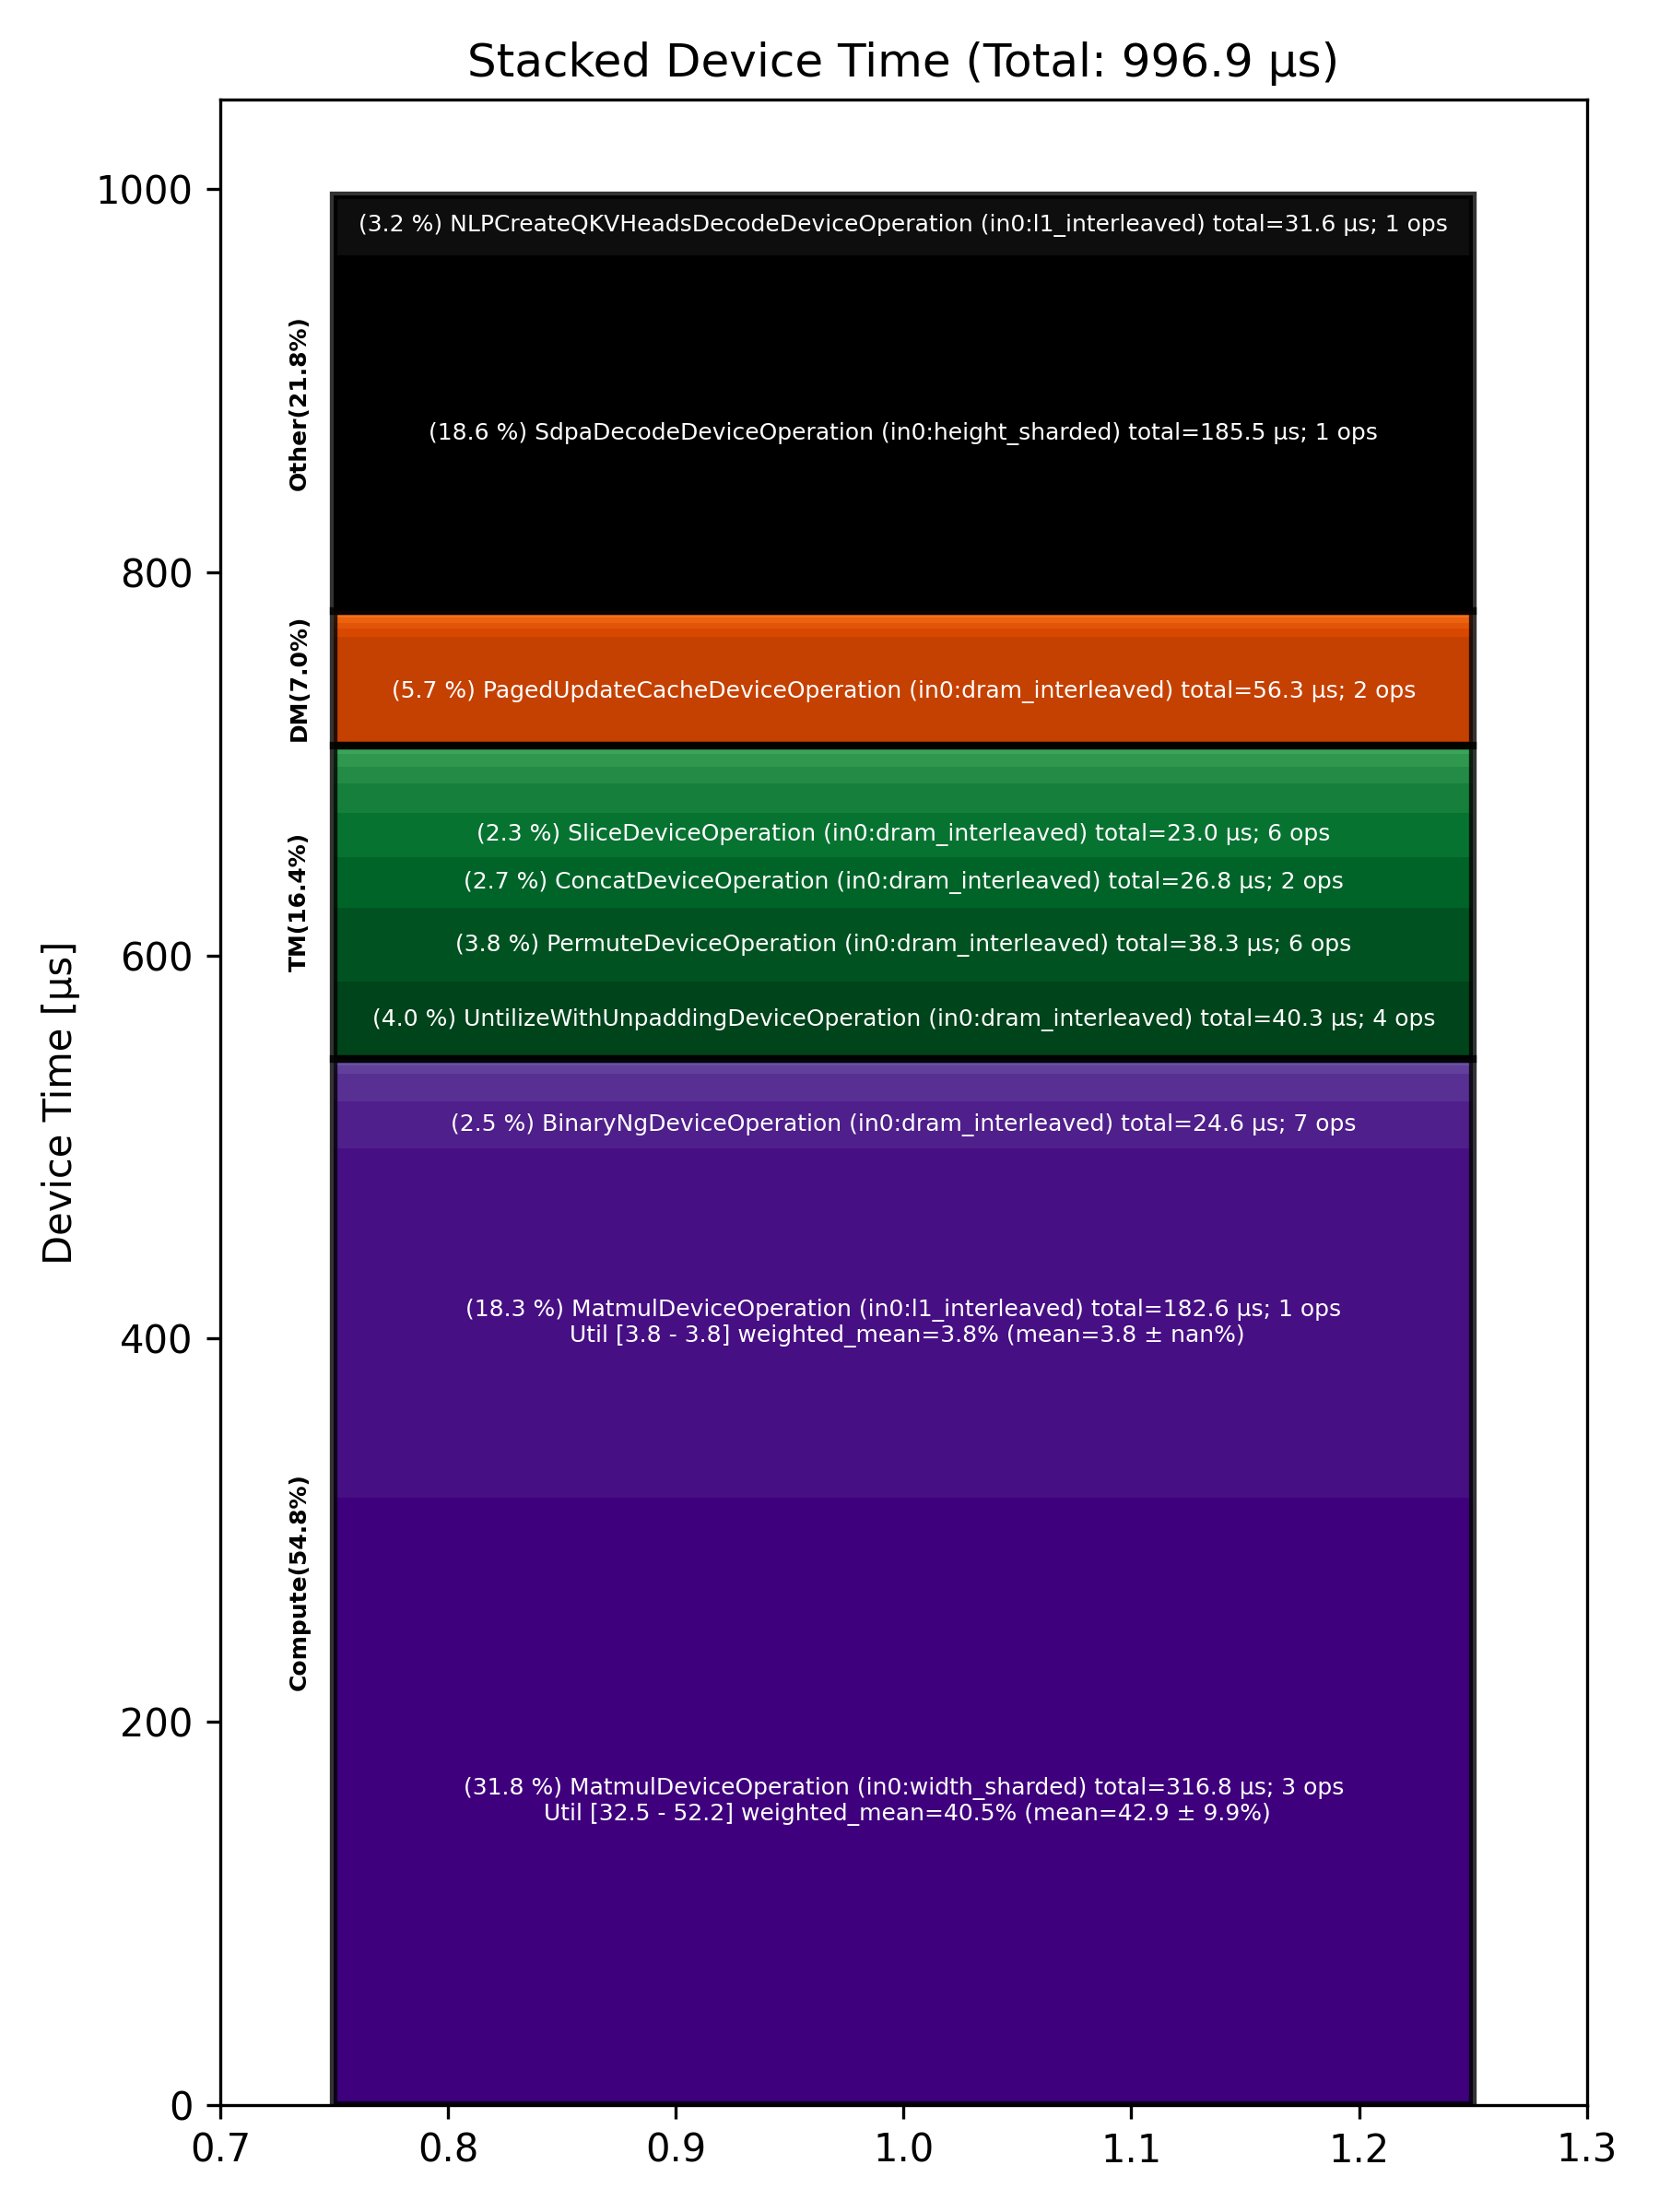

The file beside this chart, header and first rows:
Total % [%], Op Code, Device Time Sum [μs], Op Count, Op Category, Min FLOPs [%], Max FLOPs [%], Mean FLOPs [%], Std FLOPs [%], Weighted Mean FLOPs [%]
31.78, MatmulDeviceOperation (in0:width_sharded…, 316.8, 3, Compute, 32.51, 52.18, 42.87, 9.88, 40.50
18.61, SdpaDecodeDeviceOperation (in0:height_sh…, 185.5, 1, Other, , , , , 
18.32, MatmulDeviceOperation (in0:l1_interleave…, 182.6, 1, Compute, 3.75, 3.75, 3.75, , 3.75
5.65, PagedUpdateCacheDeviceOperation (in0:dra…, 56.34, 2, DM, , , , , 
4.04, UntilizeWithUnpaddingDeviceOperation (in…, 40.27, 4, TM, , , , , 
3.84, PermuteDeviceOperation (in0:dram_interle…, 38.29, 6, TM, , , , , 
3.17, NLPCreateQKVHeadsDecodeDeviceOperation (…, 31.65, 1, Other, , , , , 
2.69, ConcatDeviceOperation (in0:dram_interlea…, 26.80, 2, TM, , , , , 
2.47, BinaryNgDeviceOperation (in0:dram_interl…, 24.63, 7, Compute, , , , , 
2.31, SliceDeviceOperation (in0:dram_interleav…, 23.04, 6, TM, , , , , 
1.55, TilizeWithValPaddingDeviceOperation (in0…, 15.49, 4, TM, , , , , 
1.41, LayerNormDeviceOperation (in0:width_shar…, 14.07, 2, Compute, , , , , 
0.82, UntilizeDeviceOperation (in0:dram_interl…, 8.21, 2, TM, , , , , 
0.68, TransposeDeviceOperation (in0:dram_inter…, 6.81, 2, TM, , , , , 
0.47, NLPConcatHeadsDecodeDeviceOperation (in0…, 4.68, 1, TM, , , , , 
0.46, InterleavedToShardedDeviceOperation (in0…, 4.61, 4, DM, , , , , 
0.45, BinaryNgDeviceOperation (in0:width_shard…, 4.52, 2, Compute, , , , , 
0.35, UnaryDeviceOperation (in0:dram_interleav…, 3.52, 2, Compute, , , , , 
0.28, ShardedToInterleavedDeviceOperation (in0…, 2.79, 2, DM, , , , , 
0.27, CopyDeviceOperation (in0:dram_interleave…, 2.69, 1, DM, , , , , 
0.16, ShardedToInterleavedDeviceOperation (in0…, 1.55, 1, DM, , , , , 
0.12, ReshardDeviceOperation (in0:width_sharde…, 1.19, 1, DM, , , , , 
0.09, ReshardDeviceOperation (in0:height_shard…, 0.88, 1, DM, , , , , 
